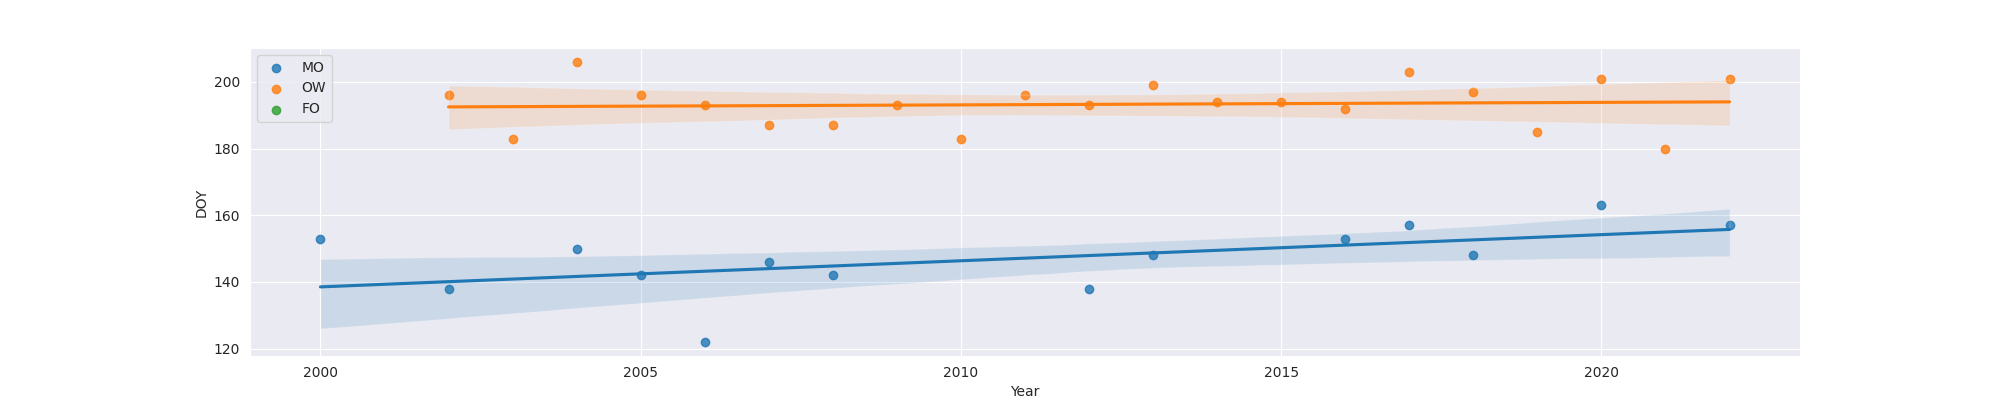

Data behind this chart, as committed beside it:
Year, MO, OW, FO
2000, 153.0, , 
2002, 138.0, 196.0, 
2003, , 183.0, 
2004, 150.0, 206.0, 
2005, 142.0, 196.0, 
2006, 122.0, 193.0, 
2007, 146.0, 187.0, 
2008, 142.0, 187.0, 
2009, , 193.0, 
2010, , 183.0, 
2011, , 196.0, 
2012, 138.0, 193.0, 
2013, 148.0, 199.0, 
2014, , 194.0, 
2015, , 194.0, 
2016, 153.0, 192.0, 
2017, 157.0, 203.0, 
2018, 148.0, 197.0, 
2019, , 185.0, 
2020, 163.0, 201.0, 
2021, , 180.0, 
2022, 157.0, 201.0, 
